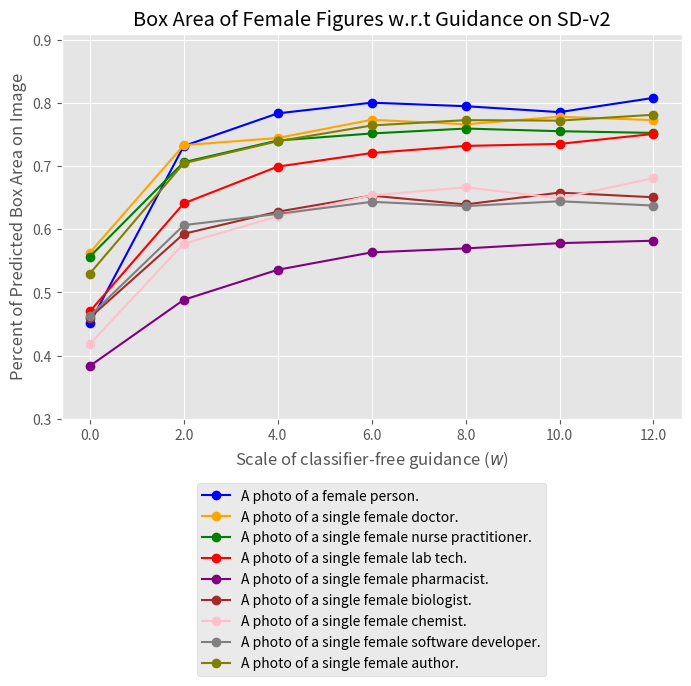

Python code for this plot: (Note: this script raises an exception after producing the figure.)
import numpy as np 
import os 
import argparse
import matplotlib.pyplot as plt
from matplotlib.ticker import FormatStrFormatter

def plot_area_pred(extend_description):
    ws = np.array([0.0, 2.0, 4.0, 6.0, 8.0, 10.0, 12.0], dtype=np.float64)
    colors = ["blue", "orange", "green", "red", "purple", "brown", "pink", "gray", "olive", "cyan"]

    if extend_description is None:
        prompt_list = [
            "A photo of a female person.",
            "A photo of a single female doctor.",
            "A photo of a single female nurse practitioner.",
            "A photo of a single female lab tech.",
            "A photo of a single female pharmacist.",
            "A photo of a single female biologist.",
            "A photo of a single female chemist.",
            "A photo of a single female software developer.",
            "A photo of a single female author.",
        ]

        box_area = [
            np.array([118209.112, 191874.162, 205435.169, 209874.653, 208413.185, 205952.420, 211865.394], dtype=float),
            np.array([147584.567, 192224.841, 195204.145, 202773.566, 200900.319, 204039.097, 202632.288], dtype=float),
            np.array([145920.490, 185169.867, 194163.279, 197082.921, 199129.147, 198028.038, 197317.019], dtype=float),
            np.array([123186.037, 168060.796, 183320.710, 188967.634, 191913.747, 192755.700, 196897.527], dtype=float),
            np.array([100516.248, 128006.209, 140468.686, 147701.274, 149342.196, 151540.749, 152527.920], dtype=float),
            np.array([120604.069, 155418.671, 164592.888, 171268.145, 167615.838, 172525.383, 170591.534], dtype=float),
            np.array([109675.563, 151310.569, 162658.465, 171365.604, 174726.846, 170133.478, 178536.254], dtype=float),
            np.array([121357.119, 159016.452, 163686.126, 168692.977, 166922.107, 168931.518, 167145.385], dtype=float),
            np.array([138903.458, 184713.659, 193864.159, 200405.707, 202629.630, 202422.372, 204864.056], dtype=float),
        ]
        mask_area = [
            np.array([81371.950, 138144.144, 145771.430, 150207.480, 147326.502, 148218.830, 151300.888], dtype=float),
            np.array([97749.032, 127225.242, 128634.092, 132626.464, 130630.492, 131614.046, 130977.752], dtype=float),
            np.array([90873.868, 119269.282, 127300.124, 127753.876, 129835.69, 128362.622, 127449.168], dtype=float),
            np.array([74377.3, 99271.09, 111089.674, 113999.984, 115251.234, 116522.904, 118182.276], dtype=float),
            np.array([60416.3, 81829.73, 91332.142, 96031.514, 96582.054, 98552.706, 98775.244], dtype=float),
            np.array([70319.442, 94719.206, 98822.144, 103518.856, 100174.282, 103256.772, 102340.268], dtype=float),
            np.array([65328.542, 89540.124, 96785.12, 102973.864, 106208.818, 103163.536, 107950.152], dtype=float),
            np.array([69693.522, 94833.166, 96060.872, 98088.14, 96212.0, 97077.524, 97707.666], dtype=float),
            np.array([88640.576, 126578.45, 134683.934, 140170.494, 141455.448, 143187.704, 145882.79], dtype=float),
        ]
        auto_pred = [
            np.array([0.822, 0.99, 0.998, 0.998, 0.998, 0.998, 0.99], dtype=float),
            np.array([0.854, 0.996, 1.0, 1.0, 1.0, 1.0, 1.0], dtype=float),
            np.array([0.842, 0.996, 1.0, 1.0, 0.998, 1.0, 1.0], dtype=float),
            np.array([0.746, 0.982, 0.992, 0.988, 0.998, 0.996, 0.994], dtype=float),
            np.array([0.832, 0.98, 0.996, 1.0, 0.998, 1.0, 1.0], dtype=float),
            np.array([0.778, 0.968, 0.986, 0.984, 0.994, 0.988, 0.97], dtype=float),
            np.array([0.768, 0.98, 0.992, 0.994, 0.996, 0.996, 0.996], dtype=float),
            np.array([0.816, 0.99, 1.0, 0.998, 1.0, 1.0, 0.998], dtype=float),
            np.array([0.904, 0.992, 1.0, 1.0, 1.0, 1.0, 1.0], dtype=float),
        ]

        plt.figure(figsize=(8, 8/1.6))
        with plt.style.context('ggplot'):
            for idx in range(len(prompt_list)):
                plt.plot(ws, box_area[idx] / (512 * 512), linestyle="-", marker='o', color=colors[idx], label=prompt_list[idx])

                plt.xticks(ws, ws)
                plt.xlabel("Scale of classifier-free guidance ($w$)")
                plt.ylim(0.3, 0.91)
                plt.yticks(np.arange(0.3, 0.91, step=0.1))
                plt.ylabel("Percent of Predicted Box Area on Image")
                plt.legend(loc='upper center', bbox_to_anchor=(0.5, -0.15))
                plt.title("Box Area of Female Figures w.r.t Guidance on SD-v2")

        plt.savefig("/n/fs/xl-diffbia/projects/stable-diffusion/logs/figures/sbv2_box_ratio_female_extendFalse.png", dpi=300, bbox_inches="tight")
        plt.savefig("/n/fs/xl-diffbia/projects/stable-diffusion/logs/figures/sbv2_box_ratio_female_extendFalse.png", dpi=300, bbox_inches="tight")
        plt.close()

        plt.figure(figsize=(8, 8/1.6))
        with plt.style.context('ggplot'):
            for idx in range(len(prompt_list)):
                plt.plot(ws, mask_area[idx] / (512 * 512), linestyle="-", marker='o', color=colors[idx], label=prompt_list[idx])

                plt.xticks(ws, ws)
                plt.xlabel("Scale of classifier-free guidance ($w$)")
                plt.ylim(0.2, 0.71)
                plt.yticks(np.arange(0.2, 0.71, step=0.1))
                plt.ylabel("Percent of Predicted Mask Area on Image")
                plt.legend(loc='upper center', bbox_to_anchor=(0.5, -0.15))
                plt.title("Mask Area of Female Figures w.r.t Guidance on SD-v2")

        plt.savefig("/n/fs/xl-diffbia/projects/stable-diffusion/logs/figures/sbv2_mask_ratio_female_extendFalse.png", dpi=300, bbox_inches="tight")
        plt.savefig("/n/fs/xl-diffbia/projects/stable-diffusion/logs/figures/sbv2_mask_ratio_female_extendFalse.png", dpi=300, bbox_inches="tight")
        plt.close()

        plt.figure(figsize=(8, 8/1.6))
        with plt.style.context('ggplot'):
            for idx in range(len(prompt_list)):
                plt.plot(ws, auto_pred[idx], linestyle="-", marker='o', color=colors[idx], label=prompt_list[idx])

                plt.xticks(ws, ws)
                plt.xlabel("Scale of classifier-free guidance ($w$)")
                plt.ylim(0.6, 1.01)
                plt.yticks(np.arange(0.6, 1.01, step=0.05))
                plt.ylabel("Value")
                plt.legend(loc='upper center', bbox_to_anchor=(0.5, -0.15))
                plt.title("Accuracy of CLIP predictions on female samples w.r.t Guidance on SD-v2")

        plt.savefig("/n/fs/xl-diffbia/projects/stable-diffusion/logs/figures/clip_auto_pred_female_extendFalse.png", dpi=300, bbox_inches="tight")
        plt.savefig("/n/fs/xl-diffbia/projects/stable-diffusion/logs/figures/clip_auto_pred_female_extendFalse.png", dpi=300, bbox_inches="tight")
        plt.close()

    elif extend_description == "in the center":
        prompt_list = [
            "A photo of a female person in the center.",
            "A photo of a single female doctor in the center.",
            "A photo of a single female nurse practitioner in the center.",
            "A photo of a single female lab tech in the center.",
            "A photo of a single female pharmacist in the center.",
            "A photo of a single female biologist in the center.",
            "A photo of a single female chemist in the center.",
            "A photo of a single female software developer in the center.",
            "A photo of a single female author in the center.",
        ]
        box_area = [
            np.array([77290.622, 133465.010, 151929.430, 168968.337, 168720.075, 172724.105, 167270.158], dtype=float),
            np.array([107013.157, 151777.953, 158366.066, 161175.897, 169789.670, 172576.281, 168361.111], dtype=float),
            np.array([114170.738, 146221.221, 159992.419, 161477.243, 166416.622, 172077.643, 174934.907], dtype=float),
            np.array([96360.385, 144383.374, 153962.099, 158532.169, 164969.941, 166913.602, 171454.149], dtype=float),
            np.array([81654.434, 113028.793, 123899.513, 127737.723, 139431.492, 137348.625, 144631.355], dtype=float),
            np.array([87130.500, 121339.482, 121010.474, 126625.960, 132861.134, 133265.370, 135560.859], dtype=float),
            np.array([84959.046, 120174.374, 128835.137, 139934.110, 145209.387, 151266.682, 152012.079], dtype=float),
            np.array([91512.452, 128573.334, 131933.446, 137953.298, 142804.610, 141943.485, 139769.335], dtype=float),
            np.array([43366.465, 56639.549, 54439.685, 56389.149, 58574.846, 59421.741, 59928.073], dtype=float),
        ]
        mask_area = [
            np.array([48186.748, 89702.796, 101462.660, 114453.114, 114788.866, 118145.546, 113460.940], dtype=float),
            np.array([67023.986, 96924.802, 103607.702, 104038.97, 109265.978, 110815.95, 108093.312], dtype=float),
            np.array([69389.734, 91904.494, 102056.592, 103462.3, 106323.0, 109456.846, 112193.746], dtype=float),
            np.array([56916.438, 85472.6, 91414.564, 95482.44, 99112.254, 100876.442, 103219.326], dtype=float),
            np.array([49567.124, 73565.64, 81152.184, 84199.492, 91954.124, 90401.996, 94757.962], dtype=float),
            np.array([49886.464, 72790.78, 74295.492, 77830.806, 80950.03, 82280.732, 83478.104], dtype=float),
            np.array([49680.676, 73303.46, 79723.562, 86567.14, 90077.762, 93010.43, 93893.556], dtype=float),
            np.array([52232.586, 73287.57, 74913.602, 78330.174, 80703.906, 78504.176, 77805.602], dtype=float),
            np.array([24309.964, 33770.932, 33914.632, 35358.296, 36742.416, 37625.902, 38270.58], dtype=float),
        ]
        auto_pred = [
            np.array([0.752, 0.958, 0.992, 0.992, 0.992, 0.994, 0.992], dtype=float),
            np.array([0.784, 0.994, 1.0, 0.996, 1.0, 1.0, 1.0], dtype=float),
            np.array([0.836, 0.99, 1.0, 1.0, 1.0, 1.0, 1.0], dtype=float),
            np.array([0.748, 0.982, 1.0, 0.996, 0.996, 1.0, 1.0], dtype=float),
            np.array([0.782, 0.99, 0.994, 1.0, 0.996, 1.0, 1.0], dtype=float),
            np.array([0.76, 0.97, 0.986, 0.986, 0.974, 0.97, 0.968], dtype=float),
            np.array([0.71, 0.972, 0.988, 0.996, 0.988, 0.986, 0.994], dtype=float),
            np.array([0.76, 0.976, 0.994, 0.998, 0.998, 0.998, 1.0], dtype=float),
            np.array([0.714, 0.988, 0.996, 0.994, 0.998, 1.0, 0.996], dtype=float),
        ]

        plt.figure(figsize=(8, 8/1.6))
        with plt.style.context('ggplot'):
            for idx in range(len(prompt_list)):
                plt.plot(ws, box_area[idx] / (512 * 512), linestyle="-", marker='o', color=colors[idx], label=prompt_list[idx])

                plt.xticks(ws, ws)
                plt.xlabel("Scale of classifier-free guidance ($w$)")
                plt.ylim(0.1, 0.81)
                plt.yticks(np.arange(0.1, 0.81, step=0.1))
                plt.ylabel("Percent of Predicted Box Area on Image")
                plt.legend(loc='upper center', bbox_to_anchor=(0.5, -0.15))
                plt.title("Box Area of Female Figures w.r.t Guidance on SD-v2")

        plt.savefig("/n/fs/xl-diffbia/projects/stable-diffusion/logs/figures/sbv2_box_ratio_female_extendTrue.png", dpi=300, bbox_inches="tight")
        plt.savefig("/n/fs/xl-diffbia/projects/stable-diffusion/logs/figures/sbv2_box_ratio_female_extendTrue.png", dpi=300, bbox_inches="tight")
        plt.close()

        plt.figure(figsize=(8, 8/1.6))
        with plt.style.context('ggplot'):
            for idx in range(len(prompt_list)):
                plt.plot(ws, mask_area[idx] / (512 * 512), linestyle="-", marker='o', color=colors[idx], label=prompt_list[idx])

                plt.xticks(ws, ws)
                plt.xlabel("Scale of classifier-free guidance ($w$)")
                plt.ylim(0.0, 0.51)
                plt.yticks(np.arange(0.0, 0.51, step=0.1))
                plt.ylabel("Percent of Predicted Mask Area on Image")
                plt.legend(loc='upper center', bbox_to_anchor=(0.5, -0.15))
                plt.title("Mask Area of Female Figures w.r.t Guidance on SD-v2")

        plt.savefig("/n/fs/xl-diffbia/projects/stable-diffusion/logs/figures/sbv2_mask_ratio_female_extendTrue.png", dpi=300, bbox_inches="tight")
        plt.savefig("/n/fs/xl-diffbia/projects/stable-diffusion/logs/figures/sbv2_mask_ratio_female_extendTrue.png", dpi=300, bbox_inches="tight")
        plt.close()

        plt.figure(figsize=(8, 8/1.6))
        with plt.style.context('ggplot'):
            for idx in range(len(prompt_list)):
                plt.plot(ws, auto_pred[idx], linestyle="-", marker='o', color=colors[idx], label=prompt_list[idx])

                plt.xticks(ws, ws)
                plt.xlabel("Scale of classifier-free guidance ($w$)")
                plt.ylim(0.6, 1.01)
                plt.yticks(np.arange(0.6, 1.01, step=0.05))
                plt.ylabel("Value")
                plt.legend(loc='upper center', bbox_to_anchor=(0.5, -0.15))
                plt.title("Accuracy of CLIP predictions on female samples w.r.t Guidance on SD-v2")

        plt.savefig("/n/fs/xl-diffbia/projects/stable-diffusion/logs/figures/clip_auto_pred_female_extendTrue.png", dpi=300, bbox_inches="tight")
        plt.savefig("/n/fs/xl-diffbia/projects/stable-diffusion/logs/figures/clip_auto_pred_female_extendTrue.png", dpi=300, bbox_inches="tight")
        plt.close()

    return

if __name__ == "__main__":
    plot_area_pred(extend_description=None)
    plot_area_pred(extend_description="in the center")
